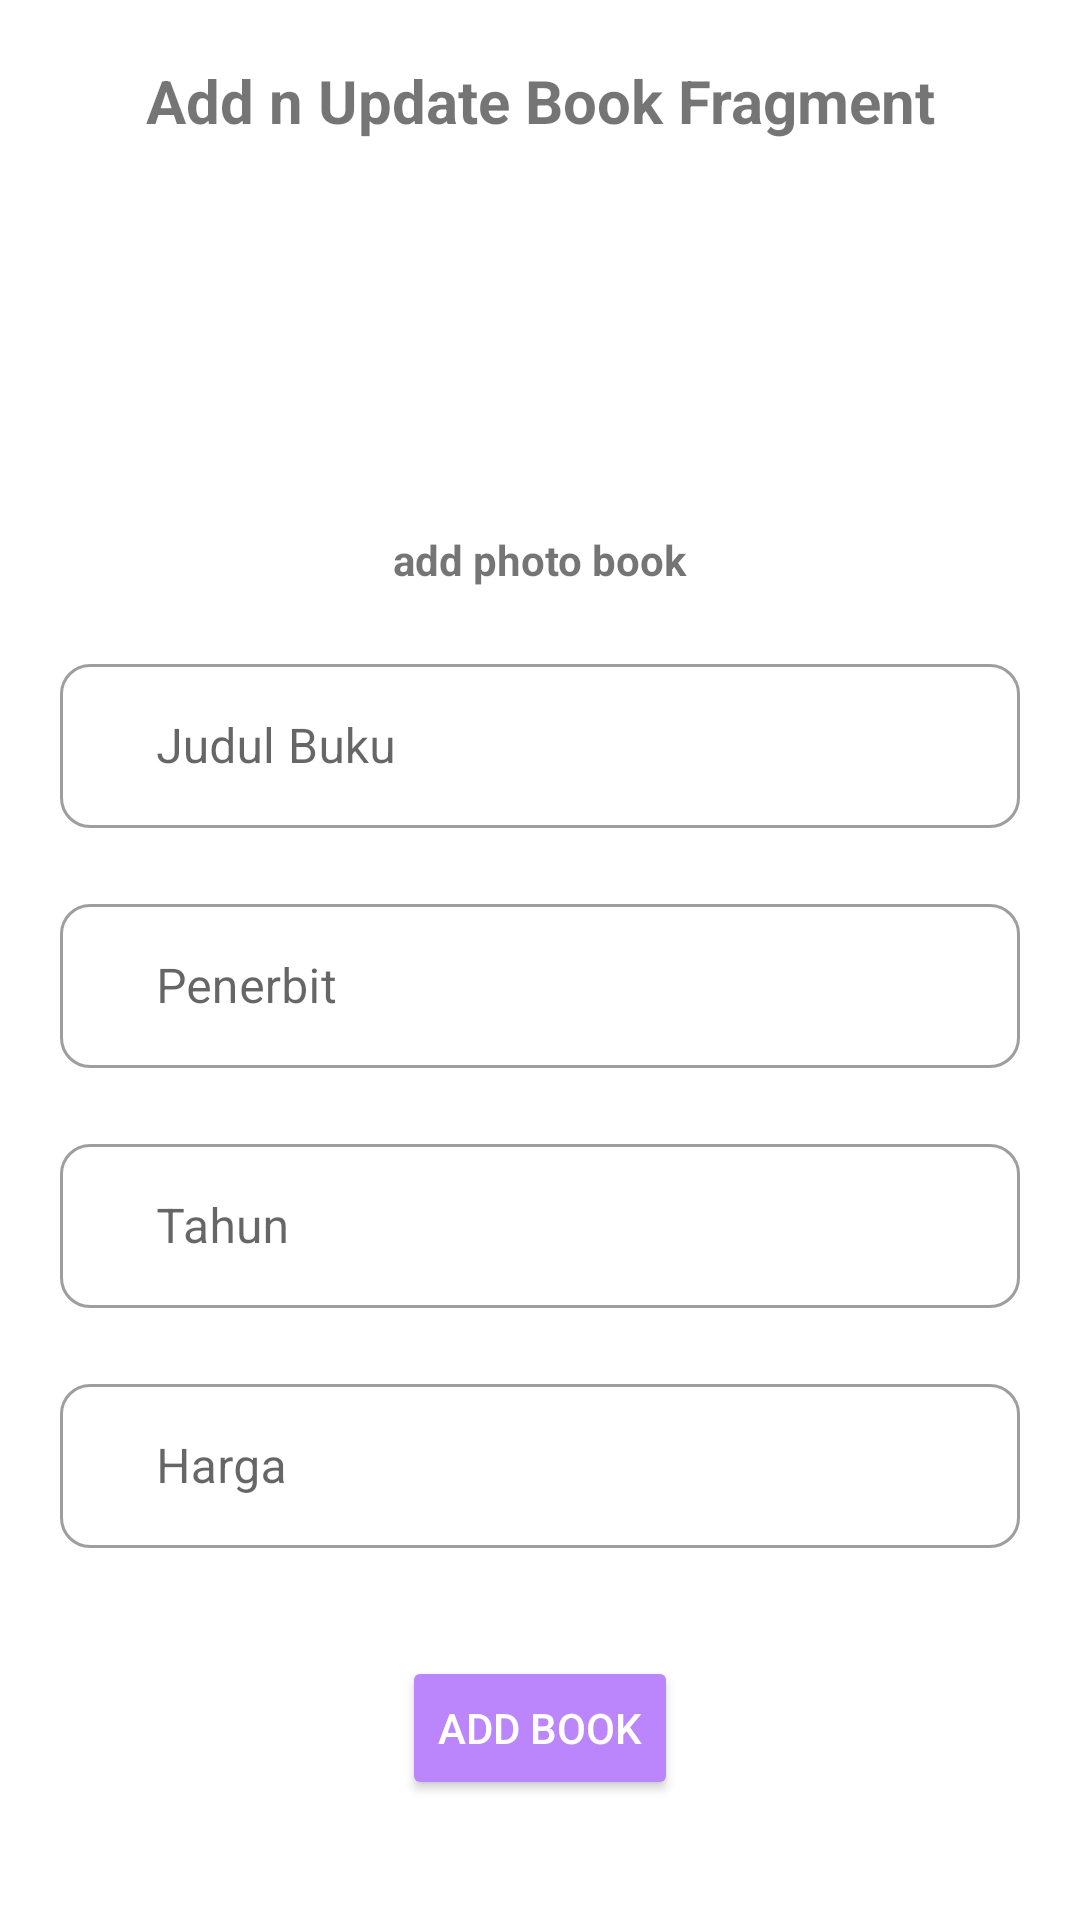

This screen was rendered from an Android layout file. Write that file and the resources it references.
<!-- AndroidManifest.xml: application theme Theme.Latihandatabase -->
<!-- res/layout/fragment_add_book.xml -->
<?xml version="1.0" encoding="utf-8"?>
<LinearLayout xmlns:android="http://schemas.android.com/apk/res/android"
    xmlns:app="http://schemas.android.com/apk/res-auto"
    xmlns:tools="http://schemas.android.com/tools"
    android:layout_width="match_parent"
    android:layout_height="match_parent"
    android:orientation="vertical"
    tools:context=".ui.fragment.AddBookFragment">

    <ScrollView
        android:layout_width="match_parent"
        android:layout_height="match_parent"
        android:fillViewport="true">

        <LinearLayout
            android:layout_width="match_parent"
            android:layout_height="match_parent"
            android:orientation="vertical"
            android:padding="20dp">

            <TextView
                android:id="@+id/textView"
                android:layout_width="match_parent"
                android:layout_height="wrap_content"
                android:gravity="center_horizontal"
                android:text="Add n Update Book Fragment"
                android:textSize="20sp"
                android:textStyle="bold"/>

            <ImageView
                android:id="@+id/ivphotobook"
                android:layout_width="100dp"
                android:layout_height="100dp"
                android:layout_gravity="center_horizontal"
                android:layout_marginTop="10dp"
                android:layout_marginBottom="20dp"
                android:scaleType="centerCrop"
                android:src="@drawable/photo" />

            <TextView
                android:id="@+id/tvphotobook"
                android:layout_width="wrap_content"
                android:layout_height="wrap_content"
                android:layout_gravity="center_horizontal"
                android:layout_marginBottom="20dp"
                android:text="add photo book"
                android:textStyle="bold" />

            <com.google.android.material.textfield.TextInputLayout
                style="@style/Widget.MaterialComponents.TextInputLayout.OutlinedBox"
                android:layout_width="match_parent"
                android:layout_height="60dp"
                android:layout_gravity="center_vertical"
                android:layout_marginBottom="20dp"
                android:gravity="center_vertical"
                app:boxCornerRadiusBottomEnd="10dp"
                app:boxCornerRadiusBottomStart="10dp"
                app:boxCornerRadiusTopEnd="10dp"
                app:boxCornerRadiusTopStart="10dp"
                app:endIconMode="clear_text">

                <EditText
                    android:id="@+id/etjudul"
                    android:layout_width="match_parent"
                    android:layout_height="match_parent"
                    android:hint="Judul Buku"
                    android:inputType="text"
                    android:paddingStart="32dp" />

            </com.google.android.material.textfield.TextInputLayout>


            <com.google.android.material.textfield.TextInputLayout
                style="@style/Widget.MaterialComponents.TextInputLayout.OutlinedBox"
                android:layout_width="match_parent"
                android:layout_height="60dp"
                android:layout_gravity="center_vertical"
                android:layout_marginBottom="20dp"
                android:gravity="center_vertical"
                app:boxCornerRadiusBottomEnd="10dp"
                app:boxCornerRadiusBottomStart="10dp"
                app:boxCornerRadiusTopEnd="10dp"
                app:boxCornerRadiusTopStart="10dp"
                app:endIconMode="clear_text">

                <EditText
                    android:id="@+id/etpenerbit"
                    android:layout_width="match_parent"
                    android:layout_height="match_parent"
                    android:hint="Penerbit"
                    android:inputType="text"
                    android:paddingStart="32dp" />

            </com.google.android.material.textfield.TextInputLayout>

            <com.google.android.material.textfield.TextInputLayout
                style="@style/Widget.MaterialComponents.TextInputLayout.OutlinedBox"
                android:layout_width="match_parent"
                android:layout_height="60dp"
                android:layout_marginBottom="20dp"
                app:boxCornerRadiusBottomEnd="10dp"
                app:boxCornerRadiusBottomStart="10dp"
                app:boxCornerRadiusTopEnd="10dp"
                app:boxCornerRadiusTopStart="10dp">

                <EditText
                    android:id="@+id/ettahun"
                    android:layout_width="match_parent"
                    android:layout_height="match_parent"
                    android:hint="Tahun"
                    android:inputType="text"
                    android:paddingStart="32dp" />

            </com.google.android.material.textfield.TextInputLayout>

            <com.google.android.material.textfield.TextInputLayout
                style="@style/Widget.MaterialComponents.TextInputLayout.OutlinedBox"
                android:layout_width="match_parent"
                android:layout_height="60dp"
                android:layout_marginBottom="36dp"
                app:boxCornerRadiusBottomEnd="10dp"
                app:boxCornerRadiusBottomStart="10dp"
                app:boxCornerRadiusTopEnd="10dp"
                app:boxCornerRadiusTopStart="10dp">

                <EditText
                    android:id="@+id/etharga"
                    android:layout_width="match_parent"
                    android:layout_height="match_parent"
                    android:hint="Harga"
                    android:inputType="phone"
                    android:paddingStart="32dp" />

            </com.google.android.material.textfield.TextInputLayout>

            <Button
                android:id="@+id/btnAddBook"
                android:layout_width="wrap_content"
                android:layout_height="wrap_content"
                android:layout_gravity="center_horizontal"
                android:clickable="true"
                android:focusable="true"
                android:text="Add BOOK"
                android:backgroundTint="@color/purple_200"
                android:textColor="@android:color/white" />
        </LinearLayout>
    </ScrollView>

</LinearLayout>
<!-- resources referenced by this layout -->
<resources>
  <style name="Theme.Latihandatabase" parent="Theme.MaterialComponents.Light.NoActionBar" />
  <!-- not gathered from this repository: default colours our renderer supplied (Android Studio template values) -->
  <color name="purple_200">#FFBB86FC</color>
</resources>
